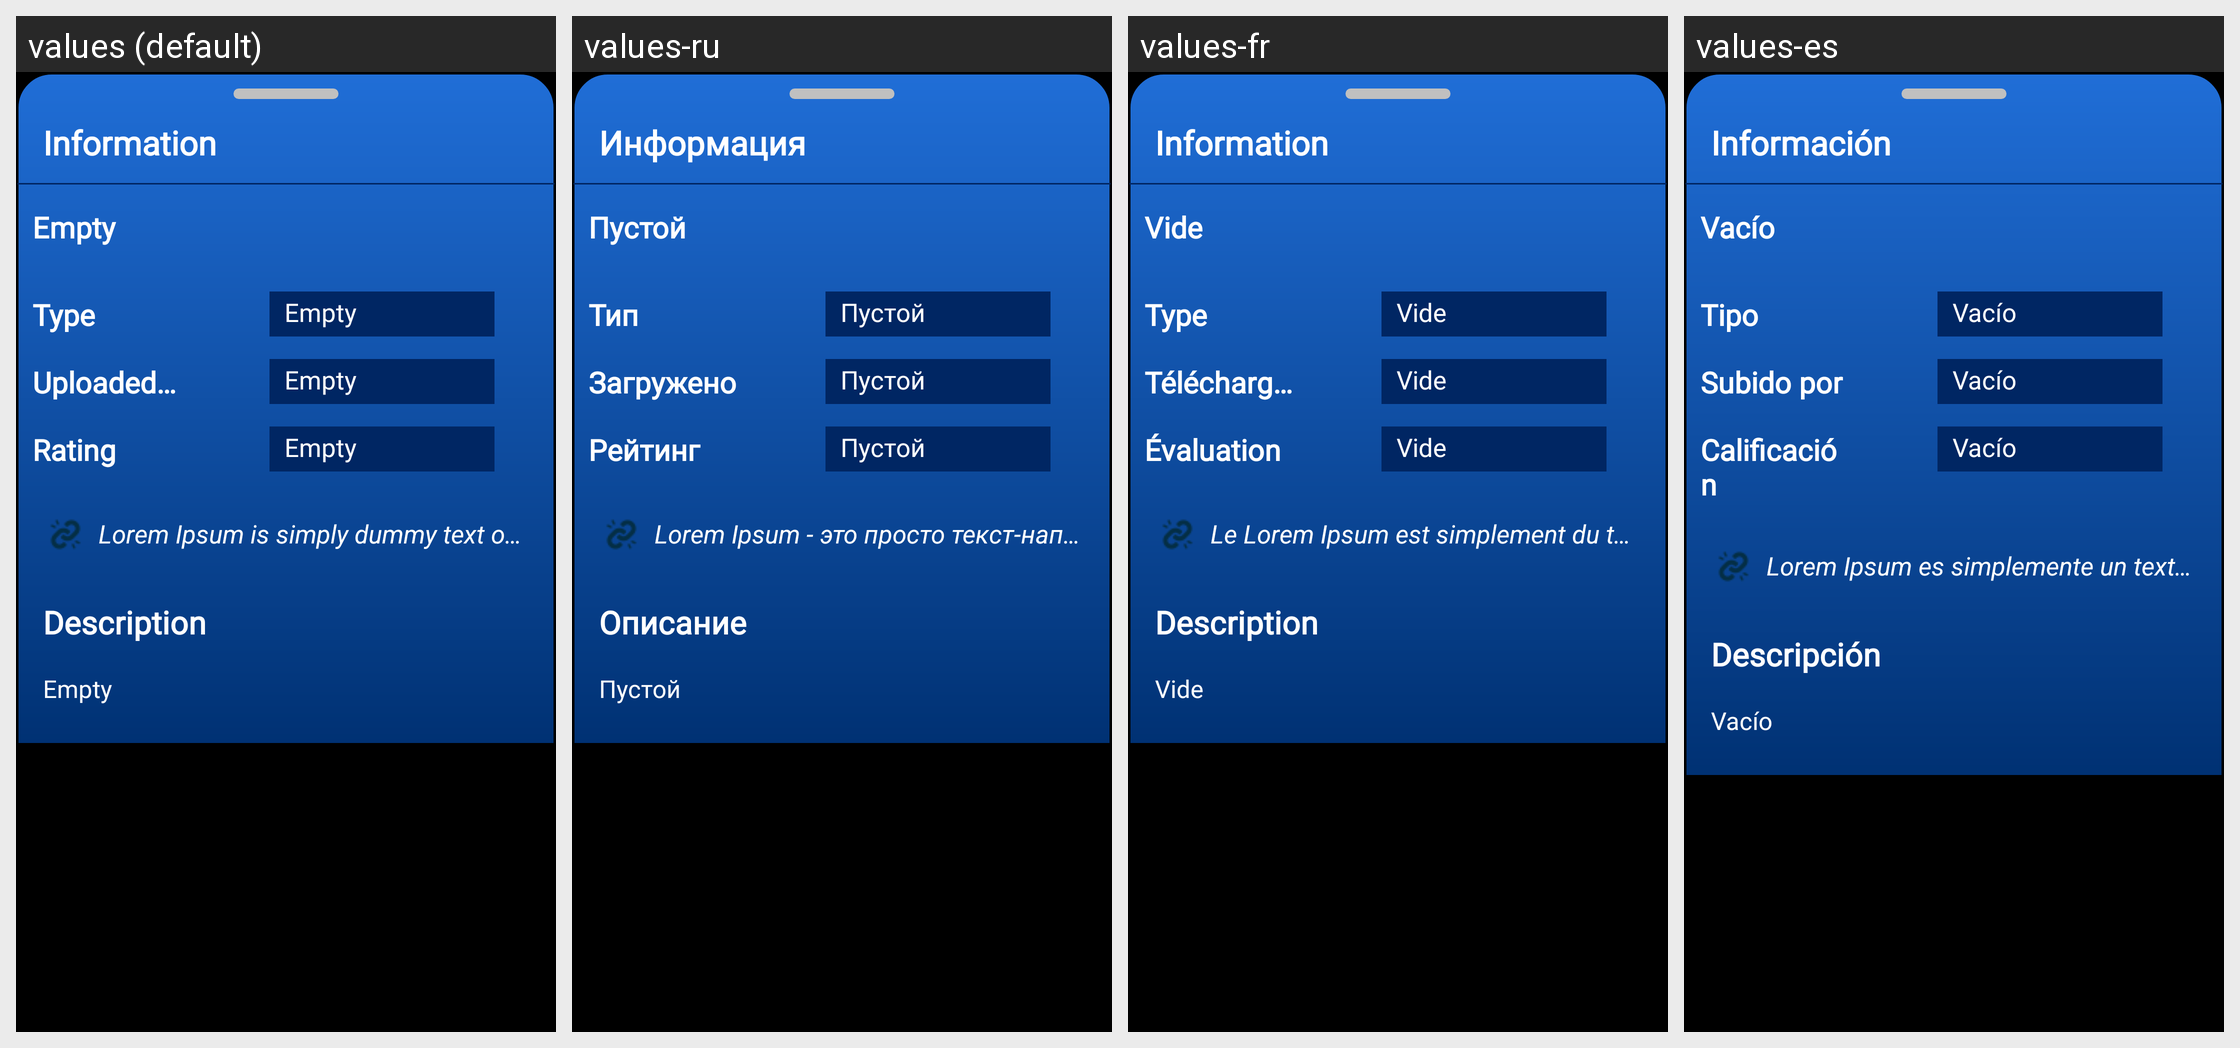

Here is an Android app screen in its default locale and in the app's own translations. Write out the translated-string differences for the strings that appear on this screen.
Android screen res/layout/giphy_item_detail_bottom_sheet_layout.xml rendered under 4 locales, left to right: values (default), values-ru, values-fr, values-es. Device: Nexus 5 (rendered at 1080×1920; each locale shown at half size, 540×960, under a caption strip naming it); theme Theme.LunarGaze.
Other locales in the repository, not shown: values-de, values-tr.
Strings drawn on this screen, with the default value and each locale's value (text and hints the layout hard-codes, and strings that could not be matched under every locale, appear in the picture but are not listed):

information
  values: Information
  values-ru: Информация
  values-fr: Information
  values-es: Información

empty
  values: Empty
  values-ru: Пустой
  values-fr: Vide
  values-es: Vacío

type
  values: Type
  values-ru: Тип
  values-fr: Type
  values-es: Tipo

uploaded_by
  values: Uploaded by
  values-ru: Загружено
  values-fr: Téléchargé par
  values-es: Subido por

rating
  values: Rating
  values-ru: Рейтинг
  values-fr: Évaluation
  values-es: Calificación

lorem_ipsum
  values: Lorem Ipsum is simply dummy text of .
  values-ru: Lorem Ipsum - это просто текст-наполнитель.
  values-fr: Le Lorem Ipsum est simplement du texte factice.
  values-es: Lorem Ipsum es simplemente un texto de relleno.

description
  values: Description
  values-ru: Описание
  values-fr: Description
  values-es: Descripción
